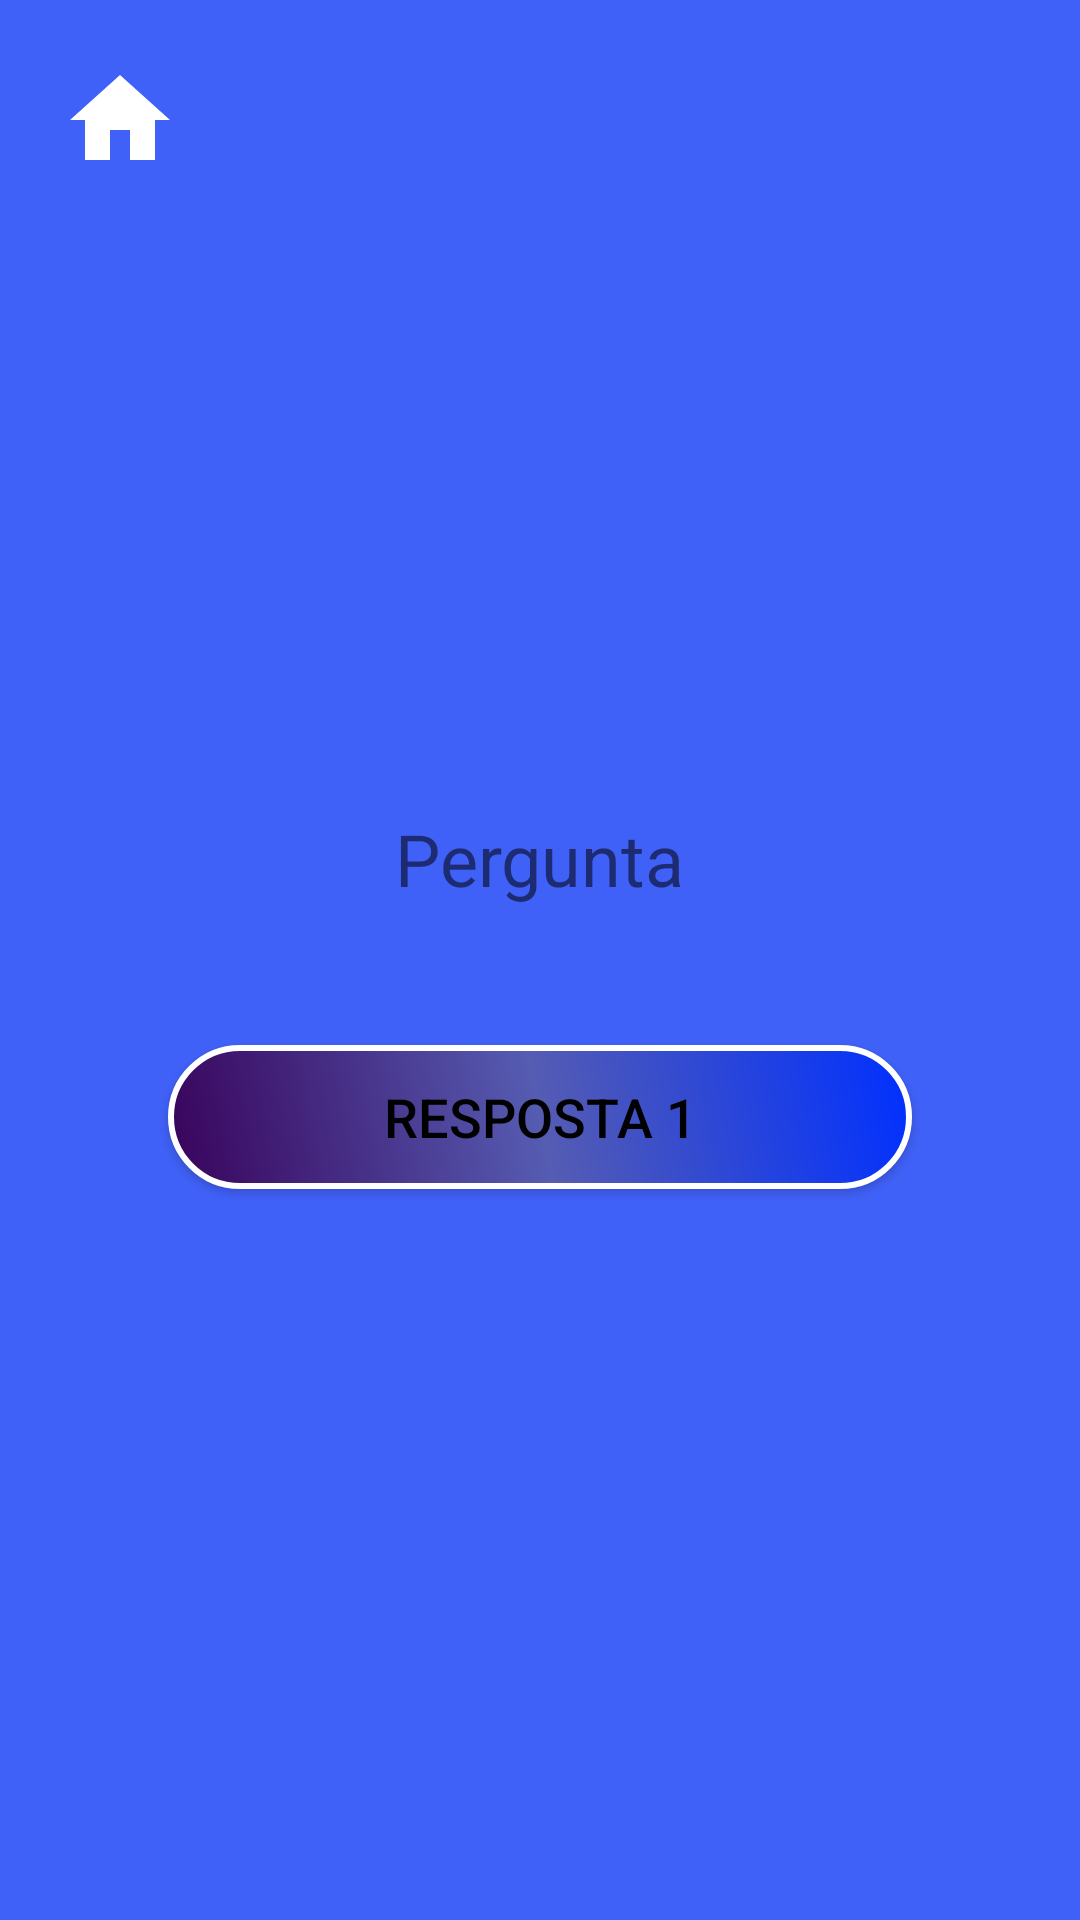

Android layout source for this screen:
<!-- AndroidManifest.xml: application theme Theme.ProjetoMenandro -->
<!-- res/layout/questionario.xml -->
<?xml version="1.0" encoding="utf-8"?>
<RelativeLayout xmlns:android="http://schemas.android.com/apk/res/android"
    xmlns:tools="http://schemas.android.com/tools"
    android:layout_width="match_parent"
    android:layout_height="match_parent"
    xmlns:app="http://schemas.android.com/apk/res-auto"
    tools:context=".Activity.quests"
    android:background="@color/AZUL_PRIMARIA">

    <ImageButton
        android:id="@+id/voltarmenu1"
        android:layout_width="40dp"
        android:layout_height="40dp"
        android:background="@drawable/homeblack"
        android:layout_marginLeft="20dp"
        android:layout_marginTop="20dp"
        app:layout_constraintBottom_toTopOf="@+id/answer_1"
        app:layout_constraintEnd_toEndOf="parent"
        app:layout_constraintHorizontal_bias="0.048"
        app:layout_constraintStart_toStartOf="parent"
        app:layout_constraintTop_toTopOf="parent"
        app:layout_constraintVertical_bias="0.061"
        tools:ignore="NotSibling" />

    <ImageView
        android:id="@+id/question_image"
        android:layout_width="wrap_content"
        android:layout_height="200dp"
        android:layout_centerHorizontal="true"
        android:layout_marginTop="50dp"
        android:contentDescription="@string/question_image_desc"
        android:src="@drawable/ic_launcher_foreground" />

    <TextView
        android:id="@+id/question_text"
        android:layout_width="wrap_content"
        android:layout_height="wrap_content"
        android:layout_below="@id/question_image"
        android:layout_centerHorizontal="true"
        android:layout_marginTop="20dp"
        android:text="Pergunta"
        android:textSize="24sp" />

    <LinearLayout
        android:id="@+id/answers_layout"
        android:layout_width="match_parent"
        android:layout_height="wrap_content"
        android:layout_below="@id/question_text"
        android:layout_marginTop="20dp"
        android:orientation="vertical"
        android:padding="16dp">

        
        <androidx.appcompat.widget.AppCompatButton
            android:id="@+id/answer_1"
            android:layout_width="match_parent"
            android:layout_height="wrap_content"
            style="@style/Button1"
            android:textColor="@color/black"
            android:text="Resposta 1"
            android:textSize="18sp"
            android:layout_marginBottom="10dp"/>

        

    </LinearLayout>

</RelativeLayout>
<!-- resources referenced by this layout -->
<resources>
  <color name="AZUL_PRIMARIA">#4061F8</color>
  <color name="black">#FF000000</color>
  <!-- drawable homeblack (drawable) -->
  <vector xmlns:android="http://schemas.android.com/apk/res/android" android:height="20dp" android:tint="#fff" android:viewportHeight="24" android:viewportWidth="24" android:width="24dp">
        
      <path android:fillColor="@android:color/white" android:pathData="M10,20v-6h4v6h5v-8h3L12,3 2,12h3v8z"/>
      
  </vector>
  <string name="question_image_desc">Descrição da imagem de questão</string>
  <style name="Button1">
          <item name="android:layout_width">match_parent</item>
          <item name="android:layout_height">wrap_content</item>
          <item name="android:layout_marginLeft">40dp</item>
          <item name="android:layout_marginRight">40dp</item>
          <item name="android:layout_marginTop">10dp</item>
          <item name="android:layout_marginBottom">10dp</item>
          <item name="android:background">@drawable/buttongames</item>
          <item name="android:padding">5dp</item>
          <item name="android:gravity">center</item>
          <item name="android:textColor">@color/white</item>
          <item name="android:textSize">13sp</item>
      </style>
  <style name="Theme.ProjetoMenandro" parent="Theme.MaterialComponents.Light.NoActionBar">
          
          <item name="colorPrimary">@color/colorPrimary</item>
          <item name="colorPrimaryDark">@color/colorPrimaryDark</item>
          <item name="colorAccent">@color/colorAccent</item>
      </style>
  <!-- drawable buttongames (drawable) -->
  <?xml version="1.0" encoding="utf-8"?>
  <shape xmlns:android="http://schemas.android.com/apk/res/android">
      <gradient
          android:type="linear"
          android:startColor="#39035b"
          android:centerColor="#555cb2"
          android:endColor="#0030ff"
          android:angle="45"
          />
      <corners android:radius="30dp"/>
      <stroke android:width="2dp" android:color="@color/white"/>
  </shape>
  <color name="white">#FFFFFFFF</color>
  <color name="colorPrimary">#2196F3</color>
  <color name="colorPrimaryDark">#1976D2</color>
  <color name="colorAccent">#FF4081</color>
</resources>
